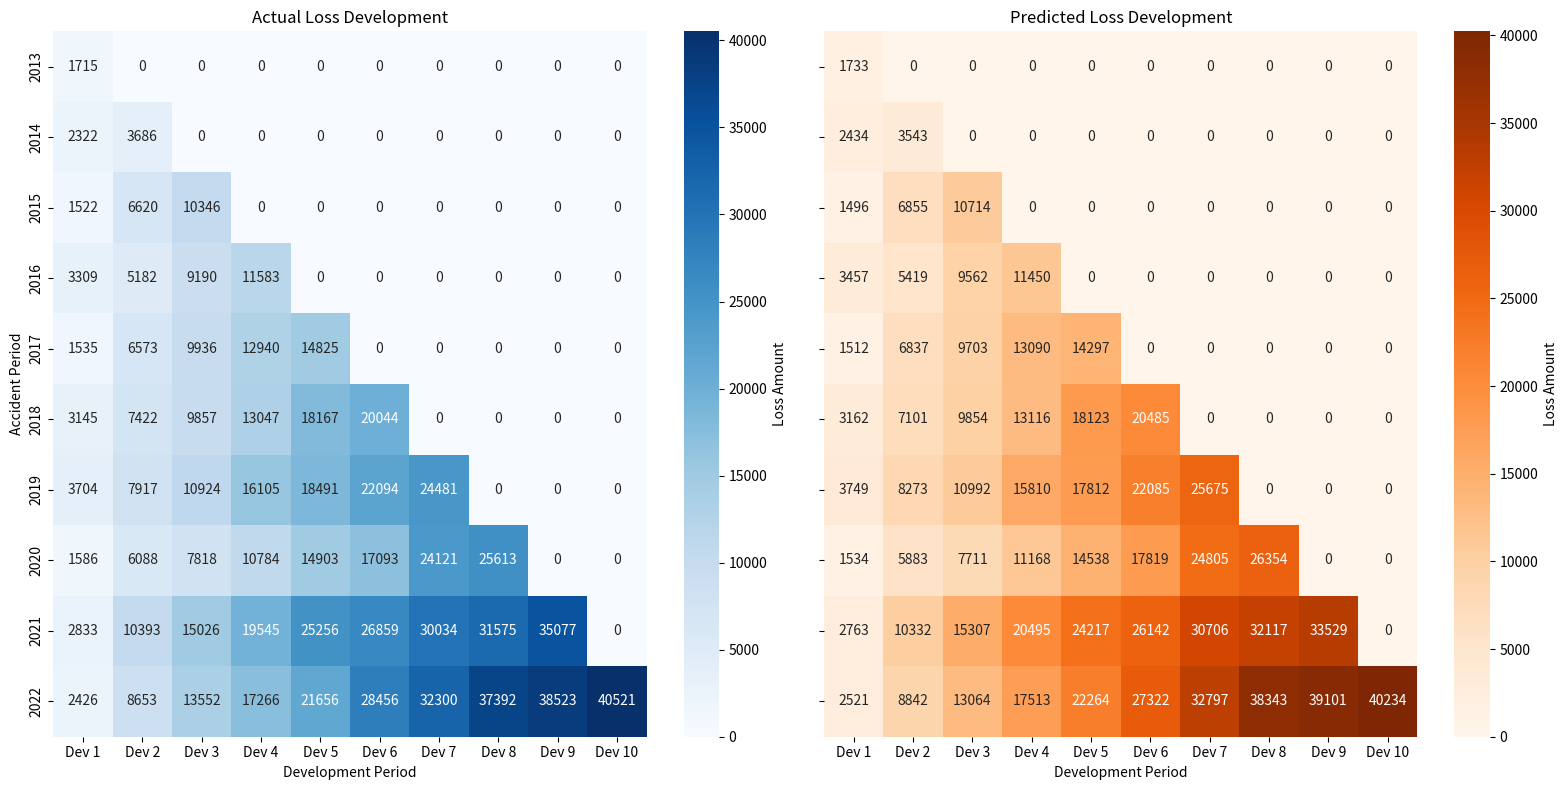

The script that saved this image:
import matplotlib.pyplot as plt
import seaborn as sns
import numpy as np
import pandas as pd

def plot_loss_triangle_comparison(actual_triangle, predicted_triangle):
    """
    Plot comparison of actual vs predicted loss development triangles
    
    Parameters:
    actual_triangle (pd.DataFrame): Actual loss triangle with accident period as index
    predicted_triangle (pd.DataFrame): Model predicted loss triangle
    
    Returns:
    matplotlib.figure.Figure: Figure object with comparison plot
    """
    fig, (ax1, ax2) = plt.subplots(1, 2, figsize=(16, 8), sharey=True)
    
    # Plot actual triangle
    sns.heatmap(actual_triangle, annot=True, fmt=".0f", cmap="Blues",
                cbar_kws={'label': 'Loss Amount'}, ax=ax1)
    ax1.set_title("Actual Loss Development")
    ax1.set_xlabel("Development Period")
    ax1.set_ylabel("Accident Period")
    
    # Plot predicted triangle
    sns.heatmap(predicted_triangle, annot=True, fmt=".0f", cmap="Oranges",
                cbar_kws={'label': 'Loss Amount'}, ax=ax2)
    ax2.set_title("Predicted Loss Development")
    ax2.set_xlabel("Development Period")
    
    plt.tight_layout()
    return fig

# Example usage
if __name__ == "__main__":
    # Generate sample data
    periods = 10
    accident_periods = np.arange(2013, 2023)
    dev_periods = [f"Dev {p+1}" for p in range(periods)]
    
    # Create actual triangle with dummy data
    actual = pd.DataFrame(
        np.tril(np.random.lognormal(8, 0.5, (periods, periods)).cumsum(axis=1)),
        index=accident_periods,
        columns=dev_periods
    )
    
    # Create predicted triangle with some noise
    predicted = actual * np.random.uniform(0.95, 1.05, (periods, periods))
    predicted = pd.DataFrame(np.tril(predicted), 
                           index=accident_periods,
                           columns=dev_periods)
    
    # Plot comparison
    fig = plot_loss_triangle_comparison(actual, predicted)
    plt.savefig("triangle_comparison.png")
    plt.show()
